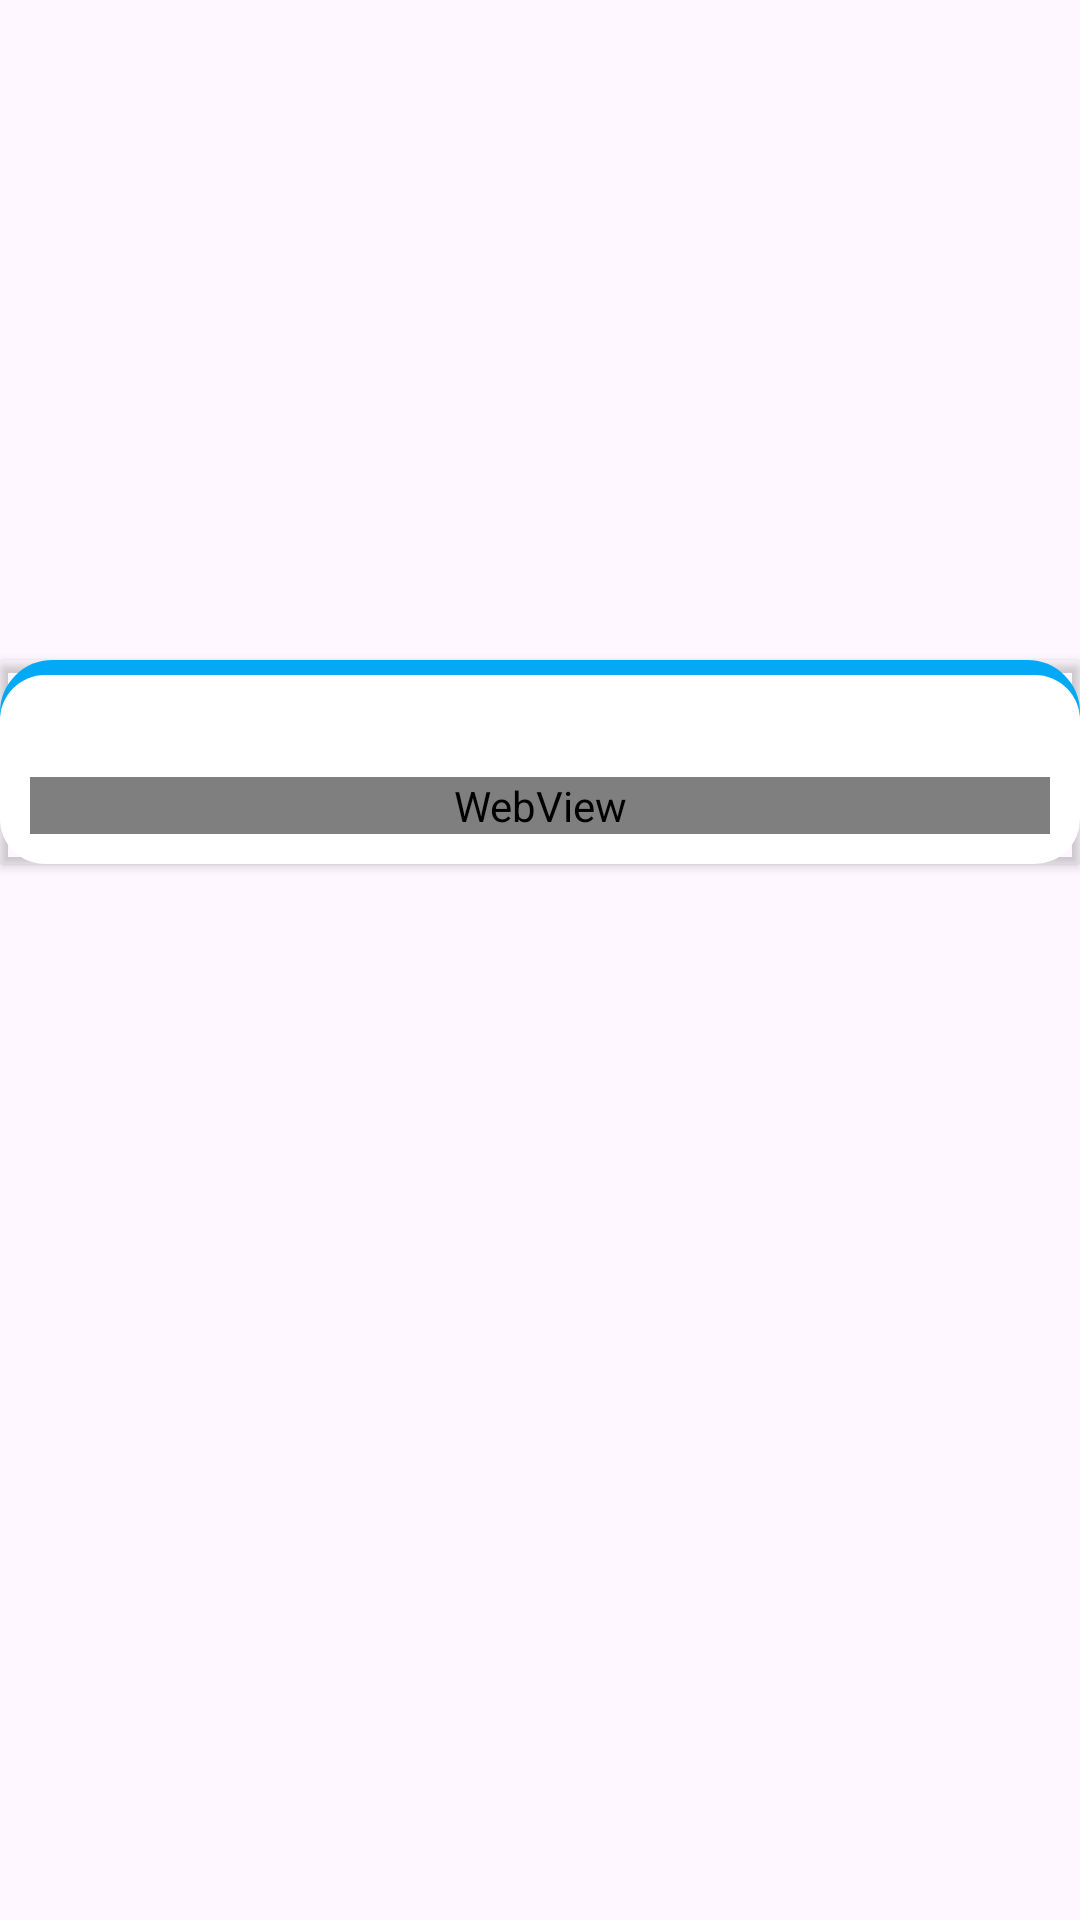

Android layout source for this screen:
<!-- AndroidManifest.xml: application theme Theme.Ecologika -->
<!-- res/layout/fragment_rubrics_item.xml -->
<?xml version="1.0" encoding="utf-8"?>
<FrameLayout xmlns:android="http://schemas.android.com/apk/res/android"
    xmlns:tools="http://schemas.android.com/tools"
    android:layout_width="match_parent"
    android:layout_height="match_parent"
    xmlns:app="http://schemas.android.com/apk/res-auto"
    tools:context=".presentation.ItemRubrics.RubricsItemFragment">

    <androidx.constraintlayout.widget.ConstraintLayout
        android:layout_width="match_parent"
        android:layout_height="match_parent">

        <ImageView
            android:id="@+id/rubrics_image_more"
            android:layout_width="match_parent"
            android:layout_height="250dp"
            android:scaleType="centerCrop"

            app:layout_constraintEnd_toEndOf="parent"
            app:layout_constraintStart_toStartOf="parent"
            app:layout_constraintTop_toTopOf="parent" />

        <androidx.cardview.widget.CardView
            android:id="@+id/rubric_card"
            android:layout_width="match_parent"
            android:layout_height="wrap_content"
            android:layout_marginTop="220dp"
            android:backgroundTint="#00000000"
            app:layout_constraintEnd_toEndOf="parent"

            app:layout_constraintStart_toStartOf="parent"
            app:layout_constraintTop_toTopOf="parent">
            <androidx.constraintlayout.widget.ConstraintLayout
                android:layout_width="match_parent"
                android:background="@drawable/rubrics_card_shape"
                android:layout_height="wrap_content">

                <TextView
                    android:id="@+id/rubric_title"
                    android:layout_width="wrap_content"
                    android:layout_height="wrap_content"
                    android:layout_margin="10dp"
                    android:textAlignment="center"
                    android:textColor="@color/black"
                    android:fontFamily="@font/josefin_sans"
                    tools:text="alskdjf;lkasdhf;;;;;;;;;;;;;askdjlasjfhlkasdhlkajshlkjaslkfjh"
                    app:layout_constraintEnd_toEndOf="parent"
                    app:layout_constraintStart_toStartOf="parent"
                    app:layout_constraintTop_toTopOf="parent" />

                <WebView
                    android:id="@+id/rubrics_content_web_view"
                    android:layout_width="match_parent"
                    android:layout_height="wrap_content"
                    android:layout_margin="10dp"
                    android:layout_marginHorizontal="5dp"
                    app:layout_constraintBottom_toBottomOf="parent"
                    app:layout_constraintEnd_toEndOf="parent"
                    app:layout_constraintHorizontal_bias="0.842"
                    app:layout_constraintStart_toStartOf="parent"
                    app:layout_constraintTop_toBottomOf="@+id/rubric_title" />
            </androidx.constraintlayout.widget.ConstraintLayout>
        </androidx.cardview.widget.CardView>

    </androidx.constraintlayout.widget.ConstraintLayout>

</FrameLayout>
<!-- resources referenced by this layout -->
<resources>
  <color name="black">#FF000000</color>
  <!-- drawable rubrics_card_shape (drawable) -->
  <?xml version="1.0" encoding="utf-8"?>
  <layer-list xmlns:android="http://schemas.android.com/apk/res/android">
      <item>
          <shape android:shape="rectangle">
              <solid android:color="#00FFFFFF"/>
              <stroke
                  android:color="@color/blue"
                  android:width="5dp"/>
              <corners android:radius="15dp"/>
          </shape>
      </item>
  
      
      <item android:top="5dp">
          <shape android:shape="rectangle">
              <solid android:color="@color/white"/>
              <corners
                  android:radius="15dp"/>
          </shape>
      </item>
  
  </layer-list>
  <style name="Theme.Ecologika" parent="Base.Theme.Ecologika" />
  <color name="blue">#03A9F4</color>
  <color name="white">#FFFFFFFF</color>
  <style name="Base.Theme.Ecologika" parent="Theme.Material3.DayNight.NoActionBar">
          
          
      </style>
</resources>
